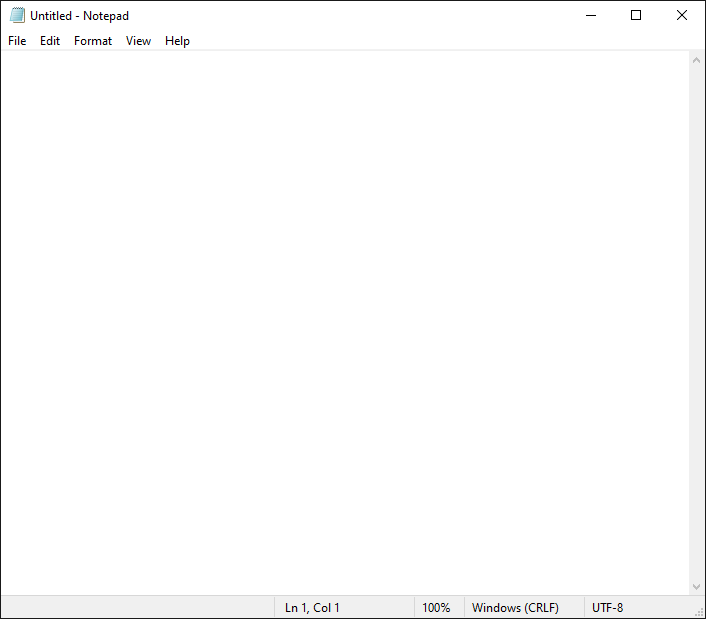
Task: The workflow attempts to open the Notepad window 3 times and uses the condition set in the Retry Scope activity to stop the loop.
Workflow: Main

Step 1 [else]: Use Application: Untitled - Notepad on the element in window 'Untitled - Notepad' (notepad.exe)

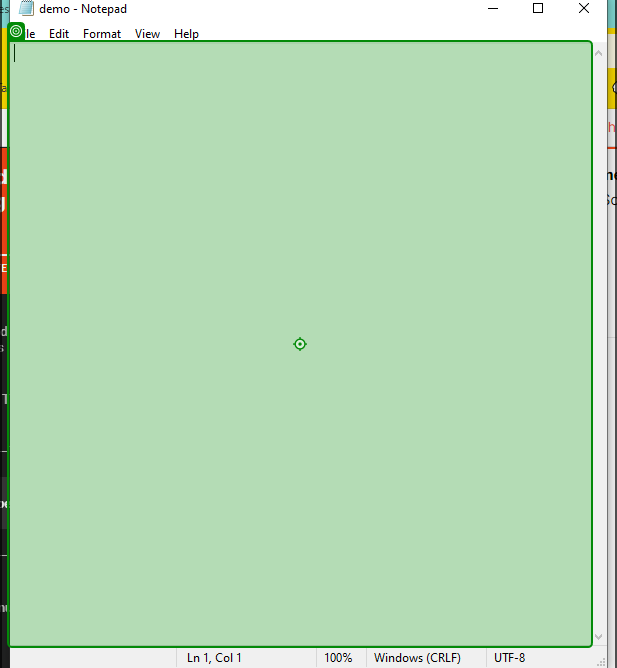
Step 2 [else]: type [Random.ToString] into 'editable text'

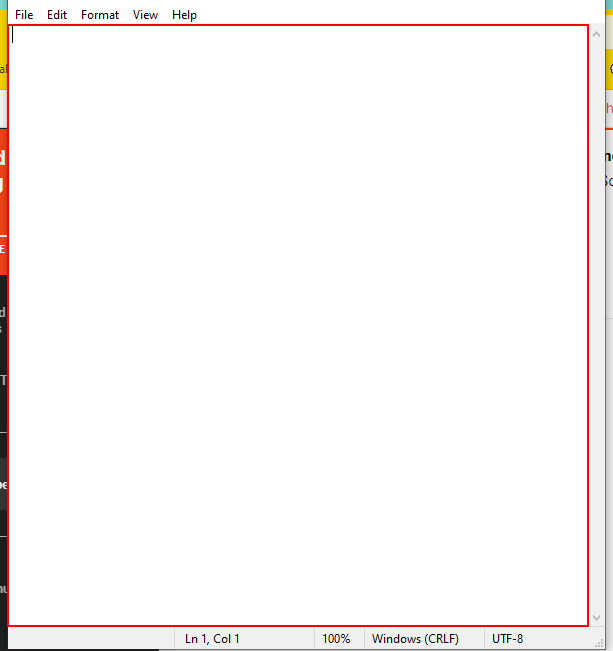
Step 3: find the editable text 'Text Editor' in window 'demo - Notepad' (notepad.exe)